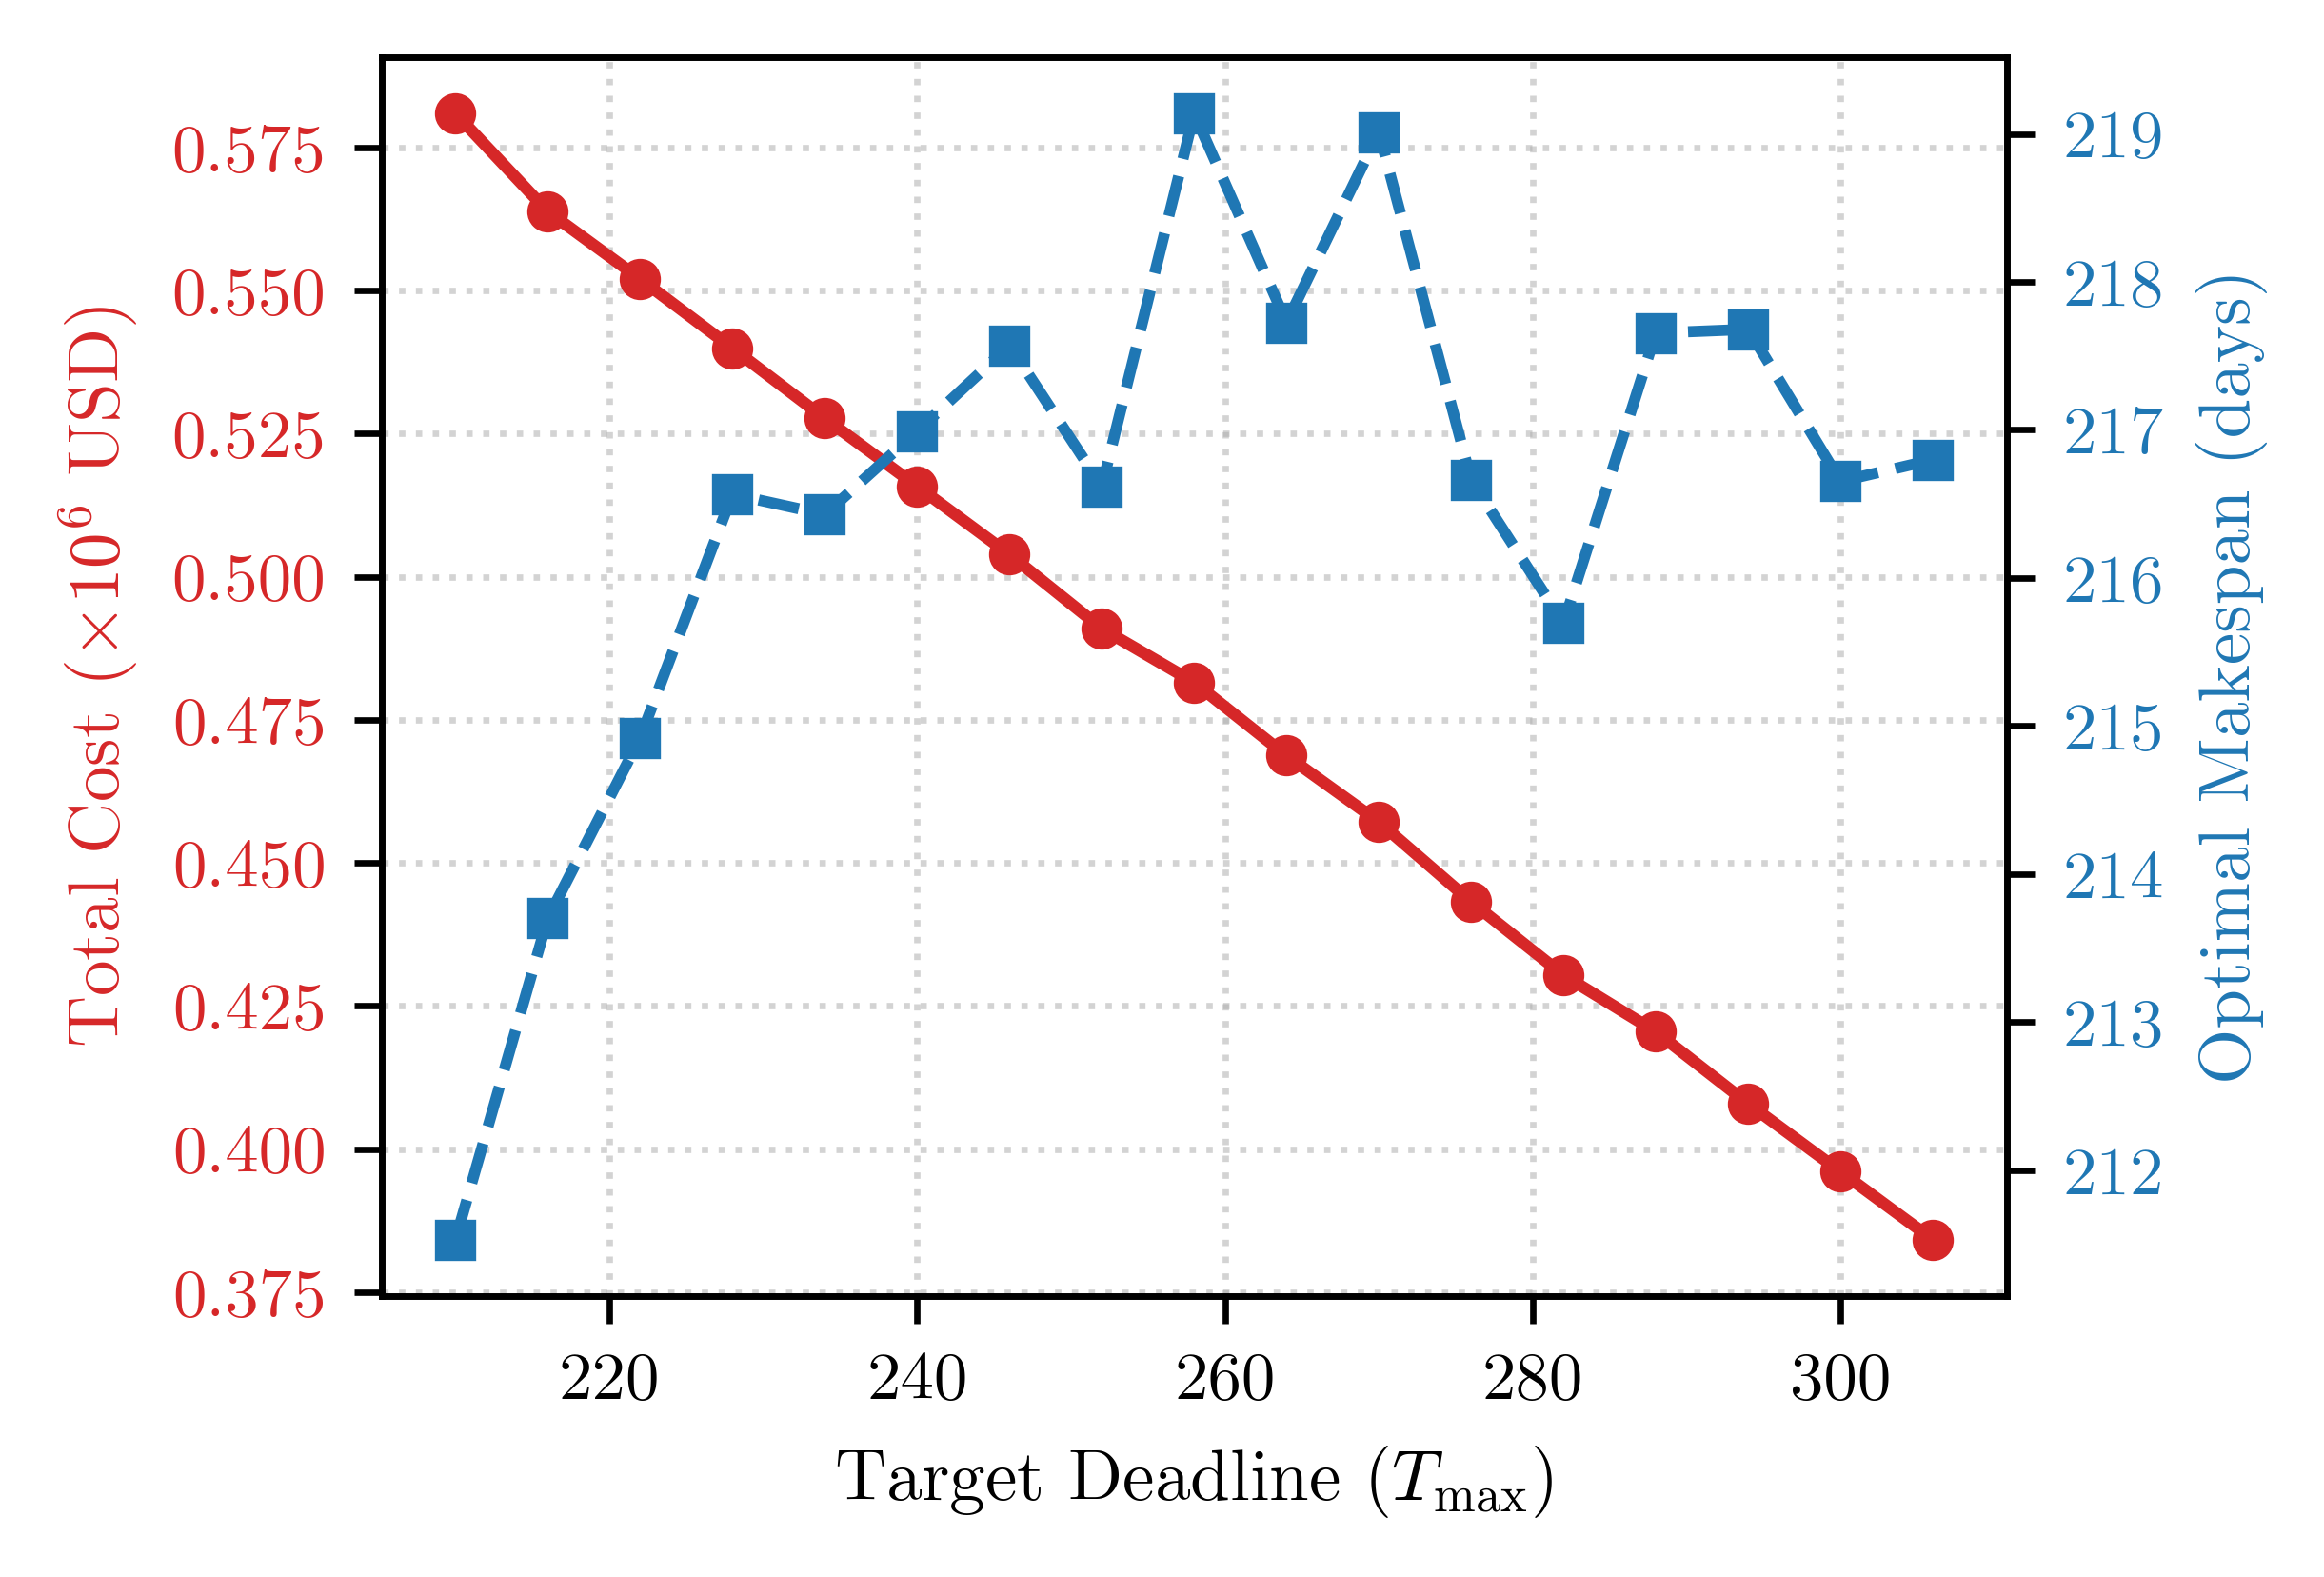

Data behind this chart, as committed beside it:
alpha, beta, c_early, c_late, T_max, makespan, total_cost, net_cost
0.7, 0.7, 2000, 5000, 210, 211.5, 580965, 580965
0.7, 0.7, 2000, 5000, 216, 213.7, 563837, 563837
0.7, 0.7, 2000, 5000, 222, 214.9, 552047, 552047
0.7, 0.7, 2000, 5000, 228, 216.6, 539932, 539932
0.7, 0.7, 2000, 5000, 234, 216.4, 527680, 527680
0.7, 0.7, 2000, 5000, 240, 217, 515810, 515810
0.7, 0.7, 2000, 5000, 246, 217.6, 503897, 503897
0.7, 0.7, 2000, 5000, 252, 216.6, 490948, 490948
0.7, 0.7, 2000, 5000, 258, 219.1, 481542, 481542
0.7, 0.7, 2000, 5000, 264, 217.7, 468755, 468755
0.7, 0.7, 2000, 5000, 270, 219, 457160, 457160
0.7, 0.7, 2000, 5000, 276, 216.7, 443196, 443196
0.7, 0.7, 2000, 5000, 282, 215.7, 430390, 430390
0.7, 0.7, 2000, 5000, 288, 217.7, 420500, 420500
0.7, 0.7, 2000, 5000, 294, 217.7, 407930, 407930
0.7, 0.7, 2000, 5000, 300, 216.7, 396056, 396056
0.7, 0.7, 2000, 5000, 306, 216.8, 384184, 384184
